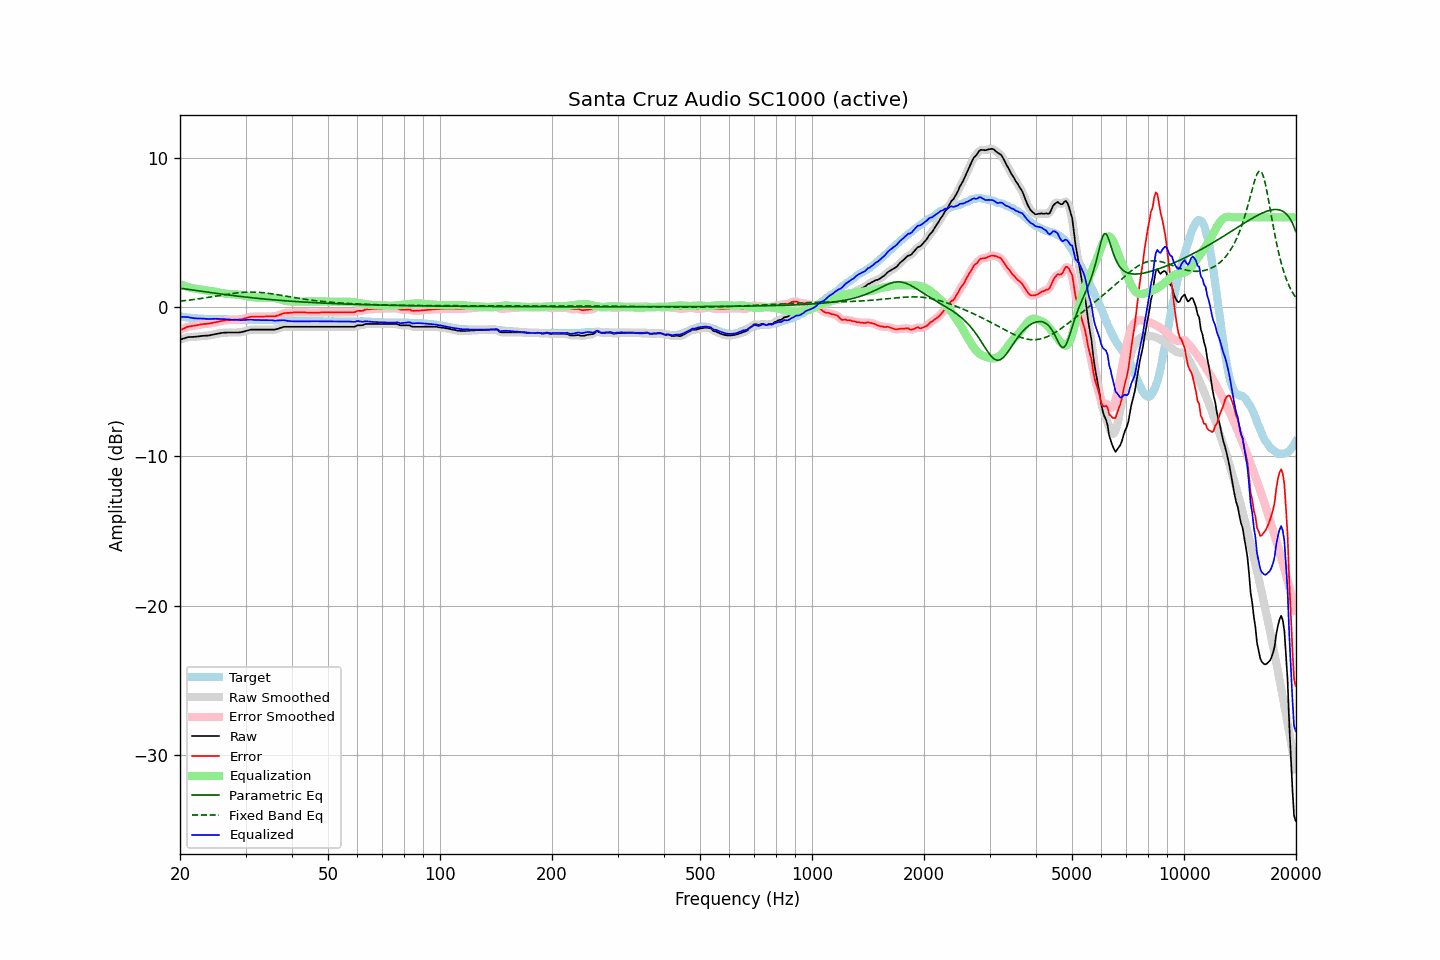

Source data for this figure (header and first rows):
frequency, raw, error, smoothed, error_smoothed, equalization, parametric_eq, fixed_band_eq, equalized_raw, equalized_smoothed, target
20.00, -2.18, -1.55, -2.19, -1.56, 1.54, 1.26, 0.40, -0.64, -0.65, -0.63
20.20, -2.15, -1.51, -2.15, -1.50, 1.49, 1.24, 0.41, -0.66, -0.65, -0.64
20.40, -2.11, -1.45, -2.11, -1.45, 1.45, 1.23, 0.42, -0.66, -0.66, -0.66
20.61, -2.08, -1.41, -2.08, -1.40, 1.41, 1.21, 0.43, -0.67, -0.67, -0.67
20.81, -2.04, -1.35, -2.04, -1.35, 1.37, 1.20, 0.44, -0.67, -0.67, -0.69
21.02, -2.01, -1.31, -2.02, -1.32, 1.34, 1.18, 0.46, -0.67, -0.68, -0.70
21.23, -2.01, -1.30, -2.01, -1.29, 1.31, 1.17, 0.47, -0.70, -0.70, -0.71
21.44, -2.00, -1.28, -2.00, -1.28, 1.28, 1.15, 0.48, -0.72, -0.72, -0.72
21.66, -2.00, -1.26, -2.00, -1.26, 1.26, 1.14, 0.50, -0.74, -0.74, -0.74
21.87, -1.99, -1.25, -1.99, -1.25, 1.24, 1.12, 0.51, -0.75, -0.75, -0.74
22.09, -1.98, -1.23, -1.98, -1.23, 1.22, 1.11, 0.52, -0.76, -0.76, -0.75
22.31, -1.97, -1.21, -1.97, -1.21, 1.20, 1.09, 0.54, -0.77, -0.77, -0.76
22.54, -1.96, -1.19, -1.96, -1.19, 1.19, 1.08, 0.55, -0.77, -0.77, -0.77
22.76, -1.94, -1.16, -1.94, -1.17, 1.17, 1.06, 0.57, -0.77, -0.77, -0.78
22.99, -1.93, -1.15, -1.93, -1.15, 1.16, 1.04, 0.59, -0.77, -0.77, -0.78
23.22, -1.92, -1.13, -1.92, -1.14, 1.14, 1.03, 0.60, -0.78, -0.78, -0.79
23.45, -1.92, -1.13, -1.92, -1.13, 1.13, 1.01, 0.62, -0.79, -0.79, -0.79
23.69, -1.91, -1.12, -1.91, -1.12, 1.11, 1.00, 0.64, -0.80, -0.80, -0.79
23.92, -1.90, -1.11, -1.90, -1.11, 1.10, 0.98, 0.65, -0.80, -0.80, -0.79
24.16, -1.88, -1.09, -1.88, -1.09, 1.08, 0.97, 0.67, -0.80, -0.80, -0.79
24.40, -1.86, -1.07, -1.86, -1.07, 1.07, 0.95, 0.69, -0.80, -0.79, -0.79
24.65, -1.83, -1.04, -1.83, -1.04, 1.05, 0.94, 0.71, -0.79, -0.79, -0.79
24.89, -1.81, -1.02, -1.81, -1.02, 1.02, 0.92, 0.72, -0.79, -0.79, -0.79
25.14, -1.79, -1.00, -1.79, -1.00, 1.00, 0.91, 0.74, -0.79, -0.79, -0.79
25.39, -1.77, -0.98, -1.77, -0.98, 0.98, 0.89, 0.76, -0.80, -0.79, -0.79
25.65, -1.75, -0.95, -1.75, -0.95, 0.95, 0.88, 0.78, -0.80, -0.80, -0.80
25.91, -1.73, -0.93, -1.73, -0.93, 0.93, 0.86, 0.80, -0.80, -0.80, -0.80
26.16, -1.72, -0.91, -1.72, -0.91, 0.92, 0.85, 0.81, -0.80, -0.81, -0.81
26.43, -1.71, -0.90, -1.71, -0.90, 0.90, 0.83, 0.83, -0.81, -0.81, -0.81
26.69, -1.71, -0.89, -1.71, -0.89, 0.89, 0.82, 0.85, -0.82, -0.82, -0.82
26.96, -1.70, -0.87, -1.70, -0.88, 0.88, 0.81, 0.86, -0.83, -0.83, -0.83
27.23, -1.70, -0.87, -1.70, -0.87, 0.87, 0.79, 0.88, -0.84, -0.84, -0.83
27.50, -1.70, -0.86, -1.70, -0.86, 0.86, 0.78, 0.90, -0.84, -0.84, -0.84
27.77, -1.70, -0.85, -1.70, -0.85, 0.85, 0.77, 0.91, -0.85, -0.85, -0.85
28.05, -1.70, -0.84, -1.70, -0.84, 0.85, 0.75, 0.93, -0.85, -0.85, -0.86
28.33, -1.70, -0.84, -1.70, -0.84, 0.84, 0.74, 0.94, -0.86, -0.86, -0.86
28.62, -1.70, -0.84, -1.70, -0.84, 0.84, 0.73, 0.95, -0.87, -0.87, -0.86
28.90, -1.70, -0.83, -1.70, -0.83, 0.82, 0.71, 0.96, -0.88, -0.87, -0.87
29.19, -1.68, -0.82, -1.68, -0.82, 0.81, 0.70, 0.97, -0.87, -0.88, -0.86
29.48, -1.66, -0.80, -1.66, -0.80, 0.79, 0.69, 0.98, -0.87, -0.87, -0.86
29.78, -1.63, -0.77, -1.63, -0.77, 0.76, 0.68, 0.99, -0.87, -0.87, -0.86
30.08, -1.60, -0.74, -1.60, -0.74, 0.74, 0.66, 0.99, -0.86, -0.86, -0.86
30.38, -1.57, -0.71, -1.57, -0.71, 0.72, 0.65, 1.00, -0.86, -0.85, -0.86
30.68, -1.54, -0.68, -1.54, -0.68, 0.69, 0.64, 1.00, -0.85, -0.85, -0.86
30.99, -1.51, -0.65, -1.52, -0.66, 0.67, 0.63, 1.00, -0.84, -0.85, -0.86
31.30, -1.51, -0.65, -1.51, -0.65, 0.66, 0.62, 1.00, -0.85, -0.85, -0.86
31.61, -1.51, -0.65, -1.51, -0.65, 0.65, 0.60, 1.00, -0.86, -0.86, -0.86
31.93, -1.51, -0.65, -1.51, -0.65, 0.64, 0.59, 1.00, -0.87, -0.87, -0.86
32.24, -1.51, -0.64, -1.51, -0.64, 0.64, 0.58, 0.99, -0.87, -0.87, -0.87
32.57, -1.51, -0.64, -1.51, -0.64, 0.64, 0.57, 0.98, -0.87, -0.87, -0.87
32.89, -1.51, -0.64, -1.51, -0.64, 0.64, 0.56, 0.98, -0.87, -0.87, -0.87
33.22, -1.51, -0.64, -1.51, -0.64, 0.64, 0.55, 0.97, -0.87, -0.87, -0.87
33.55, -1.51, -0.64, -1.51, -0.64, 0.64, 0.54, 0.96, -0.87, -0.87, -0.87
33.89, -1.51, -0.63, -1.51, -0.63, 0.64, 0.53, 0.94, -0.87, -0.87, -0.88
34.23, -1.51, -0.63, -1.51, -0.63, 0.64, 0.52, 0.93, -0.87, -0.87, -0.88
34.57, -1.51, -0.63, -1.51, -0.63, 0.64, 0.51, 0.92, -0.87, -0.87, -0.88
34.92, -1.51, -0.63, -1.51, -0.63, 0.64, 0.50, 0.90, -0.88, -0.88, -0.88
35.27, -1.51, -0.63, -1.51, -0.63, 0.63, 0.49, 0.89, -0.88, -0.89, -0.88
35.62, -1.51, -0.63, -1.51, -0.63, 0.62, 0.48, 0.87, -0.89, -0.90, -0.88
35.97, -1.51, -0.62, -1.50, -0.62, 0.60, 0.47, 0.85, -0.91, -0.90, -0.89
... 635 more rows
